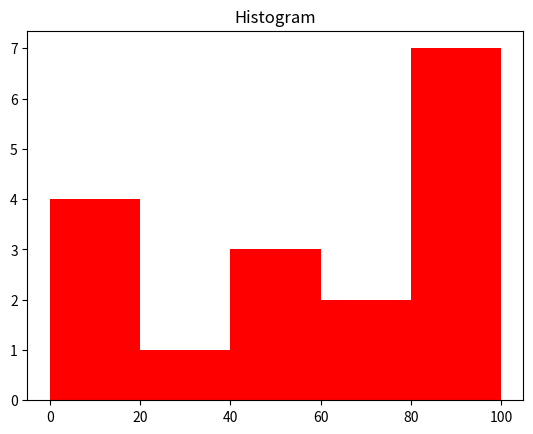

The script that saved this image:
# Wariant ćwiczenia wykresy4.py
import numpy as np
from matplotlib import pyplot as plt
t = np.array([10, 10, 10, 10, 30, 40, 40, 50, 70, 70, 80, 80, 80, 80, 100, 100, 100])
kubelki = [0,20,40,60,80,100]
hist=np.histogram(t, bins=kubelki)
print(hist[0]) # (*)
plt.hist(t, bins = kubelki, color='red')
plt.title("Histogram")





plt.show()
